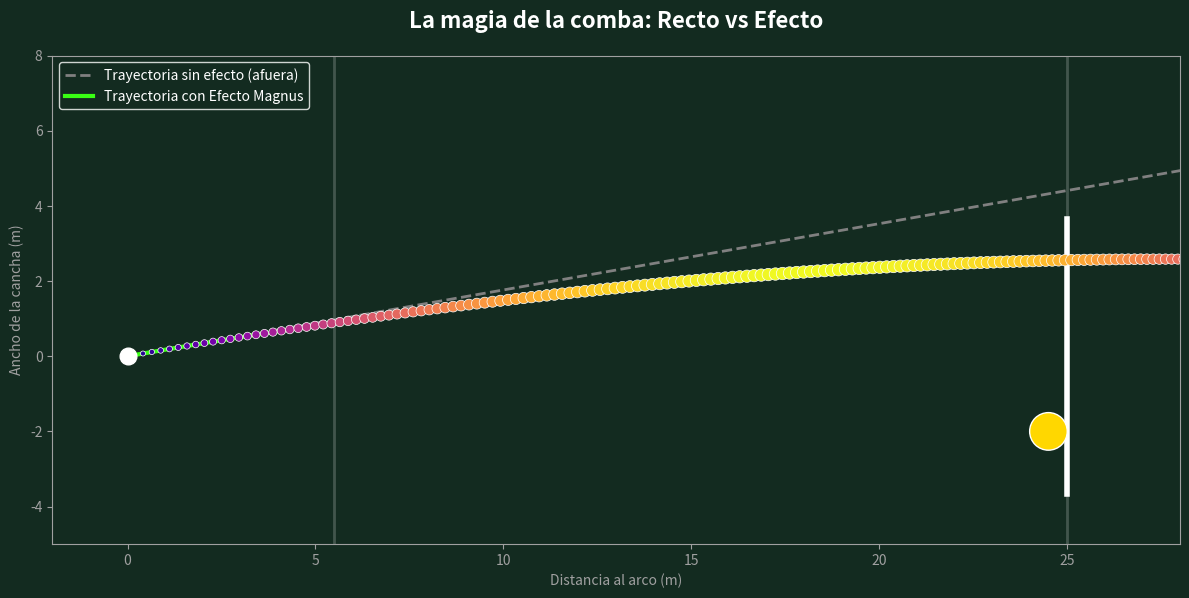

Recreate this plot in Python.
import numpy as np
from scipy.integrate import solve_ivp
import matplotlib.pyplot as plt
import matplotlib.patches as patches

# Parámetros físicos
m = 0.43            # Masa del balón (kg)
g = 9.81            # Gravedad
rho = 1.225         # Densidad del aire al nivel del mar
Cd = 0.25           # Coeficiente de arrastre
Cm = 0.23           # Coeficiente de Magnus
r = 0.11            # Radio del balón
A = np.pi * r**2    # Área frontal del balón

def simular_tiro(velocidad_angular):
    def ecuaciones_balon(t, estado):
        x, y, z, vx, vy, vz = estado
        v = np.array([vx, vy, vz])
        v_mag = np.linalg.norm(v)
        
        # Si la velocidad angular es 0, no hay efecto Magnus
        omega = np.array([0, 0, velocidad_angular])
        
        F_drag = -0.5 * rho * Cd * A * v_mag * v
        F_magnus = 0.5 * rho * Cm * A * r * np.cross(omega, v)
        F_gravedad = np.array([0, 0, -m * g])
        
        a = (F_drag + F_magnus + F_gravedad) / m
        return [vx, vy, vz, a[0], a[1], a[2]]

    def toca_suelo(t, estado): return estado[2]
    toca_suelo.terminal, toca_suelo.direction = True, -1

    
    v0, theta = 26.0, np.radians(22.0)
    phi = np.radians(10.0)
    
    vx = v0 * np.cos(theta) * np.cos(phi)
    vy = v0 * np.cos(theta) * np.sin(phi) 
    vz = v0 * np.sin(theta)
    
    estado_inicial = [0.0, 0.0, 0.0, vx, vy, vz]
    
    sol = solve_ivp(ecuaciones_balon, (0, 5.0), estado_inicial, method='RK45', max_step=0.01, events=toca_suelo)
    return sol.y[0], sol.y[1], sol.y[2]


# Tiro 1: Sin efecto (Línea recta, se va afuera)
x_recto, y_recto, z_recto = simular_tiro(0.0)

# Tiro 2: Con Efecto (La comba)
x_curva, y_curva, z_curva = simular_tiro(-90.0)


fig, ax = plt.subplots(figsize=(12, 7))
fig.patch.set_facecolor('#132b20')
ax.set_facecolor('#132b20')

# Área y arco
ax.plot([25, 25, 5.5, 5.5, 25], [-15, 15, 15, -15, -15], color='white', linewidth=2, alpha=0.2) 
ax.plot([25, 25], [-3.66, 3.66], color='white', linewidth=4)

# Portero
ax.add_patch(patches.Circle((24.5, -2.0), radius=0.5, color='#FFD700', ec='white', lw=1, zorder=5))

# La línea recta (Sin efecto)
ax.plot(x_recto, y_recto, color='gray', linewidth=2, linestyle='--', label='Trayectoria sin efecto (afuera)')

# La línea con efecto 
ax.plot(x_curva, y_curva, color='#39FF14', linewidth=3, label='Trayectoria con Efecto Magnus')
sizes = np.interp(z_curva, (z_curva.min(), z_curva.max()), (10, 80)) 
ax.scatter(x_curva, y_curva, c=z_curva, cmap='plasma', s=sizes, zorder=4, edgecolors='white', linewidths=0.5)

ax.plot(0, 0, marker='o', markersize=12, color='white', zorder=6)

ax.set_title('La magia de la comba: Recto vs Efecto', color='white', fontsize=16, fontweight='bold', pad=20)
ax.set_xlabel('Distancia al arco (m)', color='#A0A0A0')
ax.set_ylabel('Ancho de la cancha (m)', color='#A0A0A0')

# Hacemos un zoom en el ancho de la cancha para que la comba se aprecie
ax.set_xlim(-2, 28)
ax.set_ylim(-5, 8) 
ax.set_aspect('equal') 

ax.tick_params(colors='#A0A0A0')
for spine in ax.spines.values(): spine.set_edgecolor('#A0A0A0')

# Leyenda
legend = ax.legend(loc='upper left', facecolor='#132b20', edgecolor='white')
for text in legend.get_texts(): text.set_color('white')

plt.tight_layout()
plt.savefig('comparacion_efecto.png', dpi=300, bbox_inches='tight', facecolor='#132b20')
plt.show()
